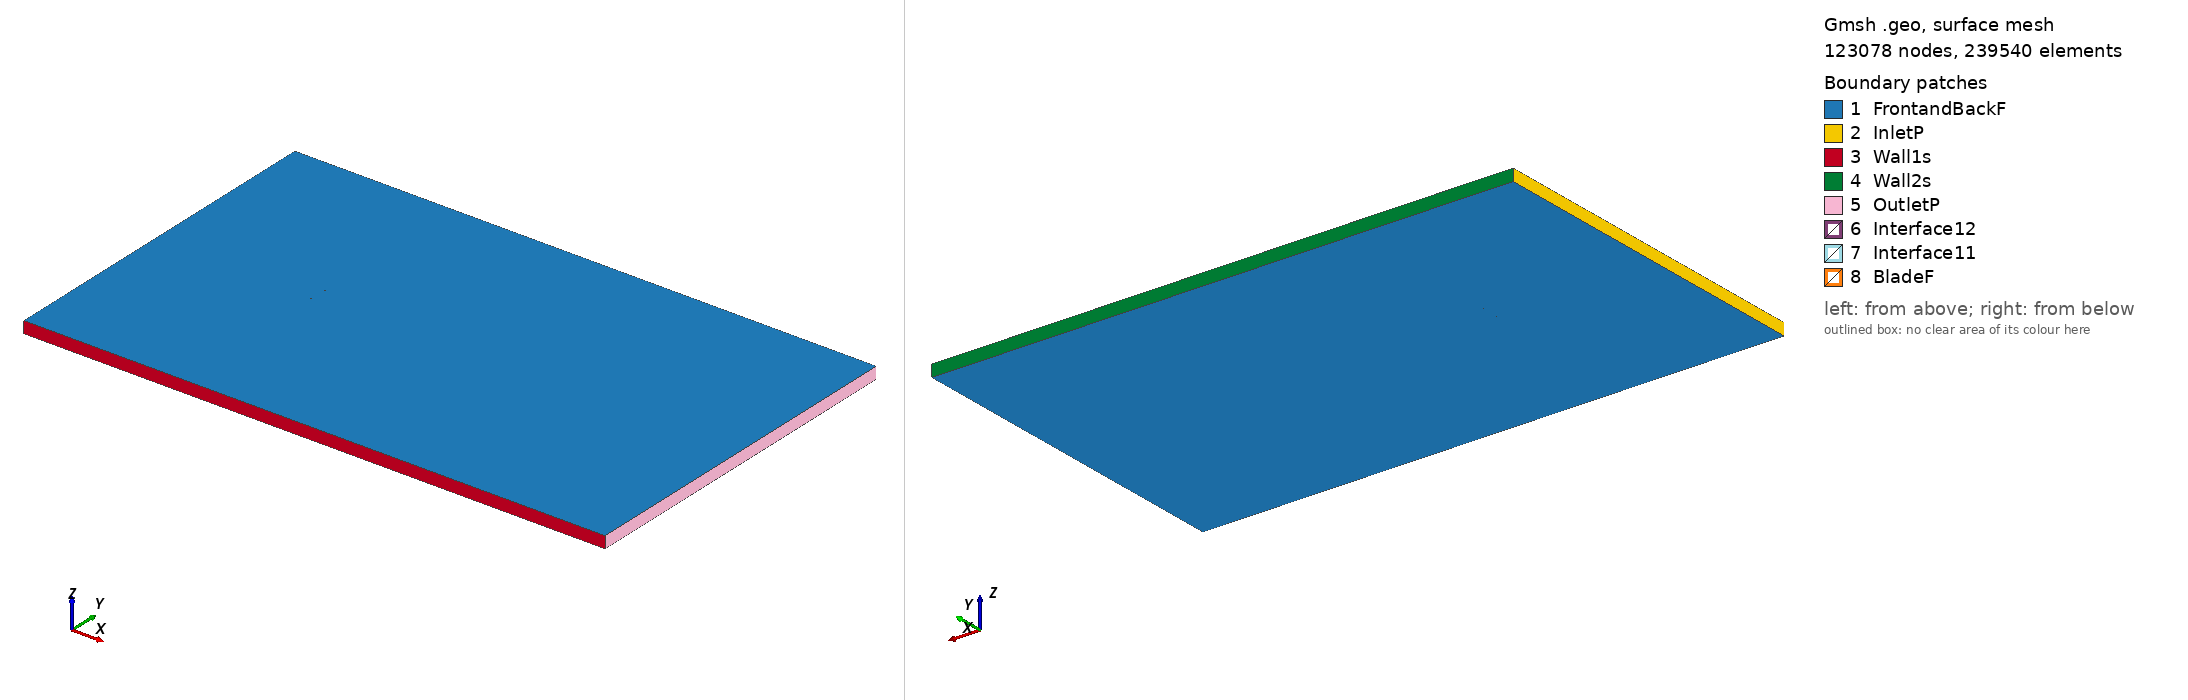

Gmsh geometry script, surface-meshed: 123078 nodes, 239540 surface elements. Boundary patches (legend numbers): 1 FrontandBackF, 2 InletP, 3 Wall1s, 4 Wall2s, 5 OutletP, 6 Interface12, 7 Interface11, 8 BladeF. Left view from above one corner, right view from below the opposite corner. Legend entries are the model's physical surfaces. The drawing asked Gmsh for element sizes between 1% and 20% of the model's largest extent; the script's own settings can give other sizes.

=== goe331_tsr_5.6754_aoa_-1.4587.geo (drawn) ===
SetFactory("OpenCASCADE");

Point(1) = {0.074938, 0.735016, 0, 1.0};
Point(2) = {0.071307, 0.736021, 0, 1.0};
Point(3) = {0.063519, 0.738200, 0, 1.0};
Point(4) = {0.047972, 0.741769, 0, 1.0};
Point(5) = {0.032436, 0.745017, 0, 1.0};
Point(6) = {0.016922, 0.747648, 0, 1.0};
Point(7) = {0.001442, 0.749309, 0, 1.0};
Point(8) = {-0.014004, 0.750000, 0, 1.0};
Point(9) = {-0.029410, 0.749551, 0, 1.0};
Point(10) = {-0.044776, 0.748008, 0, 1.0};
Point(11) = {-0.052427, 0.746274, 0, 1.0};
Point(12) = {-0.060039, 0.743492, 0, 1.0};
Point(13) = {-0.063831, 0.741678, 0, 1.0};
Point(14) = {-0.067603, 0.739340, 0, 1.0};
Point(15) = {-0.071353, 0.736340, 0, 1.0};
Point(16) = {-0.073213, 0.734393, 0, 1.0};
Point(17) = {-0.074976, 0.729704, 0, 1.0};
Point(18) = {-0.072990, 0.728077, 0, 1.0};
Point(19) = {-0.071077, 0.728468, 0, 1.0};
Point(20) = {-0.067250, 0.729267, 0, 1.0};
Point(21) = {-0.063419, 0.729972, 0, 1.0};
Point(22) = {-0.059584, 0.730554, 0, 1.0};
Point(23) = {-0.051908, 0.731533, 0, 1.0};
Point(24) = {-0.044222, 0.732251, 0, 1.0};
Point(25) = {-0.028832, 0.733162, 0, 1.0};
Point(26) = {-0.013430, 0.733704, 0, 1.0};
Point(27) = {0.001980, 0.734000, 0, 1.0};
Point(28) = {0.017398, 0.734125, 0, 1.0};
Point(29) = {0.032823, 0.734020, 0, 1.0};
Point(30) = {0.048248, 0.733900, 0, 1.0};
Point(31) = {0.063677, 0.733702, 0, 1.0};
Point(32) = {0.071392, 0.733572, 0, 1.0};
Point(33) = {0.074976, 0.733506, 0, 1.0};
Point(34) = {-0.074938, -0.735016, 0, 1.0};
Point(35) = {-0.071307, -0.736021, 0, 1.0};
Point(36) = {-0.063519, -0.738200, 0, 1.0};
Point(37) = {-0.047972, -0.741769, 0, 1.0};
Point(38) = {-0.032436, -0.745017, 0, 1.0};
Point(39) = {-0.016922, -0.747648, 0, 1.0};
Point(40) = {-0.001442, -0.749309, 0, 1.0};
Point(41) = {0.014004, -0.750000, 0, 1.0};
Point(42) = {0.029410, -0.749551, 0, 1.0};
Point(43) = {0.044776, -0.748008, 0, 1.0};
Point(44) = {0.052427, -0.746274, 0, 1.0};
Point(45) = {0.060039, -0.743492, 0, 1.0};
Point(46) = {0.063831, -0.741678, 0, 1.0};
Point(47) = {0.067603, -0.739340, 0, 1.0};
Point(48) = {0.071353, -0.736340, 0, 1.0};
Point(49) = {0.073213, -0.734393, 0, 1.0};
Point(50) = {0.074976, -0.729704, 0, 1.0};
Point(51) = {0.072990, -0.728077, 0, 1.0};
Point(52) = {0.071077, -0.728468, 0, 1.0};
Point(53) = {0.067250, -0.729267, 0, 1.0};
Point(54) = {0.063419, -0.729972, 0, 1.0};
Point(55) = {0.059584, -0.730554, 0, 1.0};
Point(56) = {0.051908, -0.731533, 0, 1.0};
Point(57) = {0.044222, -0.732251, 0, 1.0};
Point(58) = {0.028832, -0.733162, 0, 1.0};
Point(59) = {0.013430, -0.733704, 0, 1.0};
Point(60) = {-0.001980, -0.734000, 0, 1.0};
Point(61) = {-0.017398, -0.734125, 0, 1.0};
Point(62) = {-0.032823, -0.734020, 0, 1.0};
Point(63) = {-0.048248, -0.733900, 0, 1.0};
Point(64) = {-0.063677, -0.733702, 0, 1.0};
Point(65) = {-0.071392, -0.733572, 0, 1.0};
Point(66) = {-0.074976, -0.733506, 0, 1.0};

// Lines: first blade (splines 1-4)
Spline(1) = {1:33};
Spline(2) = {33,1};

// Lines: second blade (splines 5-8)
Spline(3) = {34:66};
Spline(4) = {66,34};

// Outer domain (points 20001-4 and lines)
Point(67) = {-13.50000000, -15.00000000, 0, 1.0};
Point(68) = {-13.50000000, 15.00000000, 0, 1.0};
Point(69) = {36.00000000, 15.00000000, 0, 1.0};
Point(70) = {36.00000000, -15.00000000, 0, 1.0};
Line(11) = {67, 68};
Line(12) = {68, 69};
Line(13) = {69, 70};
Line(14) = {67, 70};

// Interface (between moving and stationary domain) (circles)
Circle(9) = {0, 0, 0, 0.80000000, 0, 2*Pi};
Circle(10) = {0, 0, 0, 0.80000000, 0, 2*Pi};

// Loops collect Lines/Splines/etc (blade1, blade2, domain, first circle)
Line Loop(1) = {1:2};
Line Loop(2) = {3:4};
Line Loop(3) = {11,12,13,-14};
Line Loop(4) = {9};

// BooleanDifference cuts out the circle/interface from the domain
Plane Surface(1) = {3};
Plane Surface(2) = {4};
BooleanDifference{ Surface{1}; Delete;}{ Surface{2}; Delete;}

// This one cuts out the blades from the inner circle/interface
Line Loop(6) = {10};
Plane Surface(5) = {6};
Plane Surface(6) = {1};
Plane Surface(7) = {2};
BooleanDifference{ Surface{5}; Delete;}{ Surface{6,7}; Delete;}

// extrude to 3rd dimension
Extrude {0, 0, 1} {Surface{1}; Surface{5}; Layers{1}; Recombine;}

// Physical Surfaces are the named boundaries (patches)
Physical Surface("Interface11") = {12};
Physical Surface("Interface12") = {10};

// sides of domain
Physical Surface("InletP") = {6};
Physical Surface("OutletP") = {9};

// top and bottom of domain
Physical Surface("Wall1s") = {7};
Physical Surface("Wall2s") = {8};

// Check FrontandBackF by ensuring there is nothing in the 3rd dimension
Physical Surface("FrontandBackF") = {1,11,5,17};
Physical Surface("BladeF") = {13:16};
Physical Volume("Turbine") = {2};
Physical Volume("Farfield") = {1};

// settings for airfoil boundary layer
Field[1] = BoundaryLayer;
Field[1].EdgesList = {1:4};
Field[1].hwall_n = 1e-3;
Field[1].thickness = 1.5e-2;
Field[1].ratio = 1.05;
Field[1].Quads = 1;
BoundaryLayer Field = 1;

// control points for mesh (blade and interface)
// floor((arc length / 1.5mm)/ 2) -> Transfinite Line
Transfinite Line {1,3} = 103 Using Progression 1;
Transfinite Line {2,4} = 2 Using Progression 1;
Transfinite Line {9, 15} = 800 Using Progression 1;

// For more information on gmsh syntax, visit http://gmsh.info/doc/texinfo/gmsh.html
